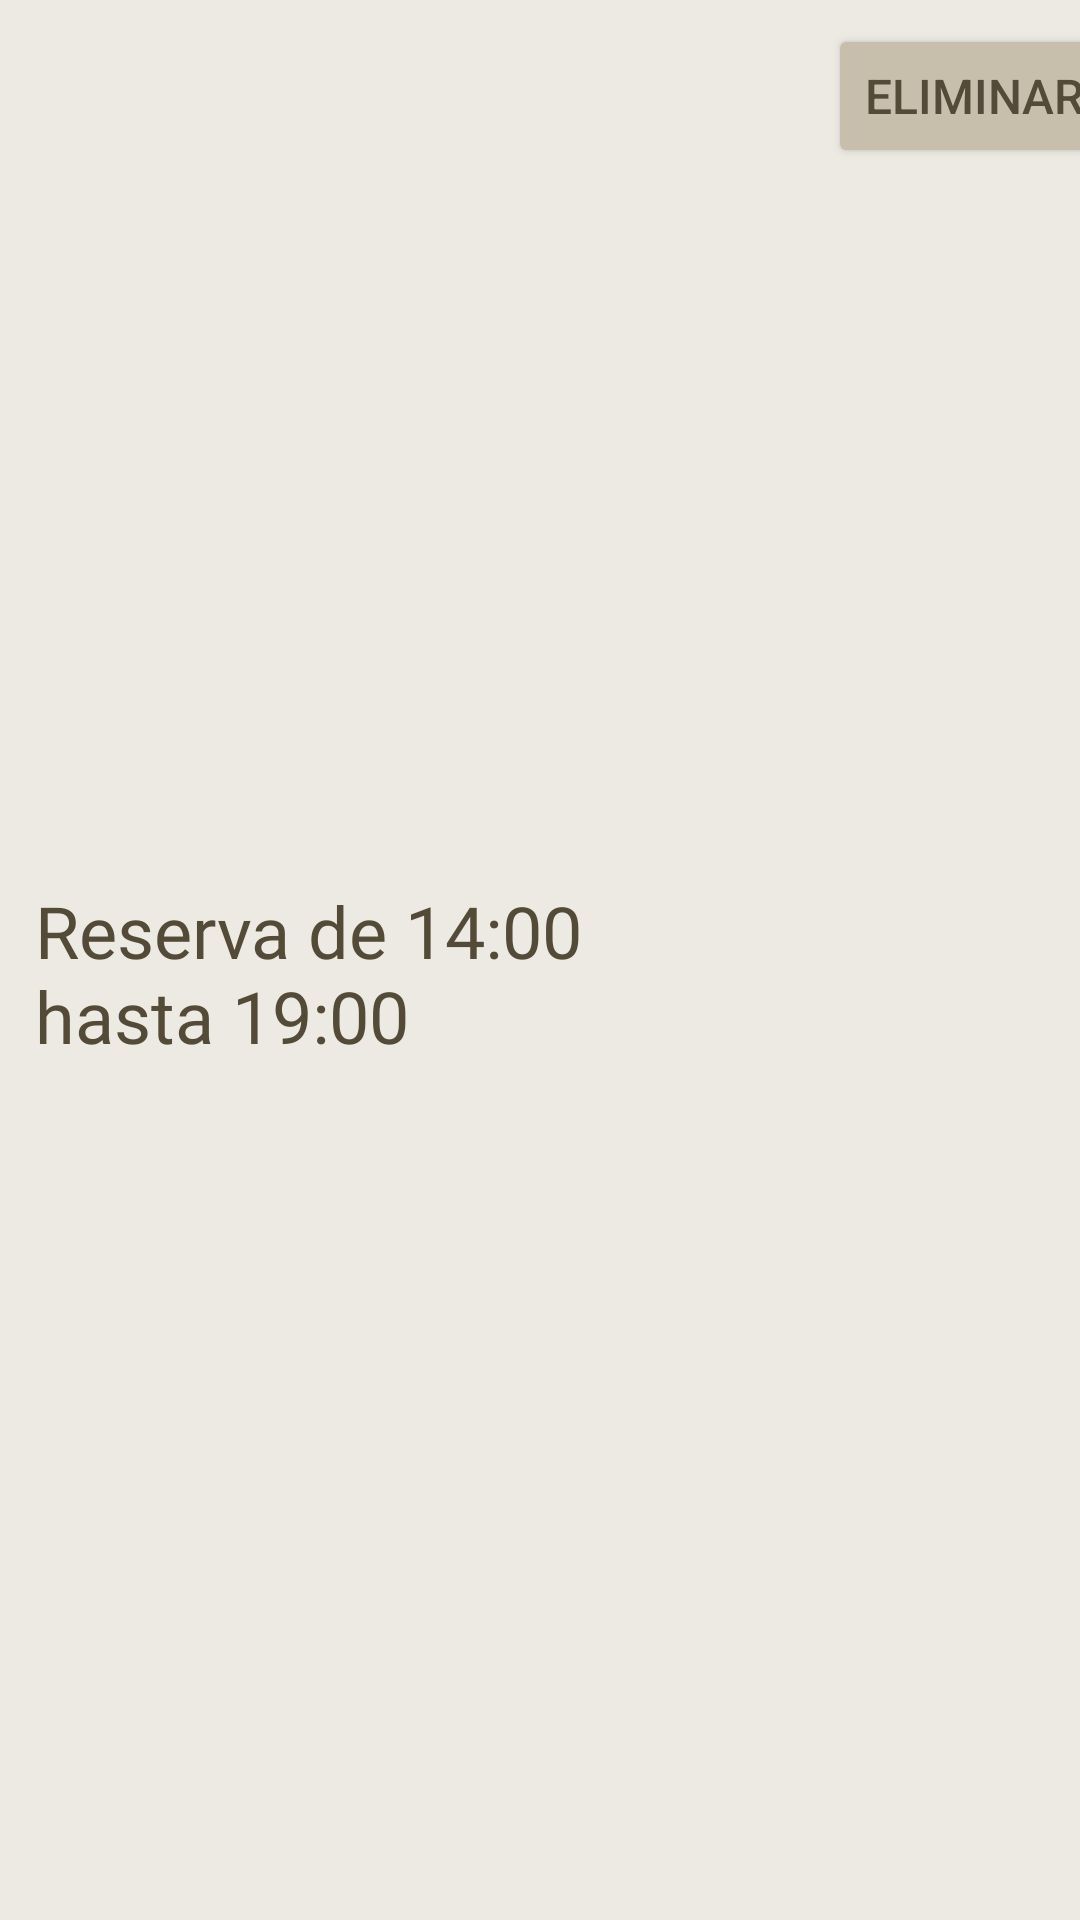

Produce the Android XML layout that renders to this screen, including the resource entries it uses.
<!-- AndroidManifest.xml: application theme Theme.ParkWeiser -->
<!-- res/layout/view_reserva.xml -->
<?xml version="1.0" encoding="utf-8"?>
<androidx.constraintlayout.widget.ConstraintLayout xmlns:android="http://schemas.android.com/apk/res/android"
    xmlns:app="http://schemas.android.com/apk/res-auto"
    xmlns:tools="http://schemas.android.com/tools"
    android:layout_width="match_parent"
    android:layout_height="wrap_content"
    android:background="#ECEAE3"
    tools:context=".MainActivity">

    <Button
        android:id="@+id/buttonEliminarReserva"
        android:layout_width="wrap_content"
        android:layout_height="wrap_content"
        android:layout_marginStart="276dp"
        android:layout_marginTop="8dp"
        android:backgroundTint="#C7BFAC"
        android:text="ELIMINAR"
        android:textColor="#534B38"
        android:textColorLink="#534B38"
        android:textSize="16sp"
        app:layout_constraintStart_toStartOf="parent"
        app:layout_constraintTop_toTopOf="parent" />

    <TextView
        android:id="@+id/textDescripcionReserva"
        android:layout_width="223dp"
        android:layout_height="68dp"
        android:fontFamily="@font/gudea"
        android:text="Reserva de 14:00 hasta 19:00"
        android:textAlignment="textStart"
        android:textColor="#534B38"
        android:textSize="24sp"
        app:layout_constraintBottom_toBottomOf="parent"
        app:layout_constraintEnd_toEndOf="parent"
        app:layout_constraintHorizontal_bias="0.085"
        app:layout_constraintLeft_toLeftOf="parent"
        app:layout_constraintRight_toRightOf="parent"
        app:layout_constraintStart_toStartOf="parent"
        app:layout_constraintTop_toTopOf="parent"
        app:layout_constraintVertical_bias="0.514" />

</androidx.constraintlayout.widget.ConstraintLayout>
<!-- resources referenced by this layout -->
<resources>
  <style name="Theme.ParkWeiser" parent="Theme.MaterialComponents.DayNight.DarkActionBar">
          
          <item name="colorPrimary">@color/purple_500</item>
          <item name="colorPrimaryVariant">@color/purple_700</item>
          <item name="colorOnPrimary">@color/white</item>
          
          <item name="colorSecondary">@color/teal_200</item>
          <item name="colorSecondaryVariant">@color/teal_700</item>
          <item name="colorOnSecondary">@color/black</item>
          
          <item name="android:statusBarColor" tools:targetApi="l">?attr/colorPrimaryVariant</item>
          
      </style>
  <!-- not gathered from this repository: default colours our renderer supplied (Android Studio template values) -->
  <color name="purple_500">#FF6200EE</color>
  <color name="purple_700">#FF3700B3</color>
  <color name="teal_200">#FF03DAC5</color>
  <color name="teal_700">#FF018786</color>
  <color name="black">#FF000000</color>
  <color name="white">#FFFFFFFF</color>
</resources>
